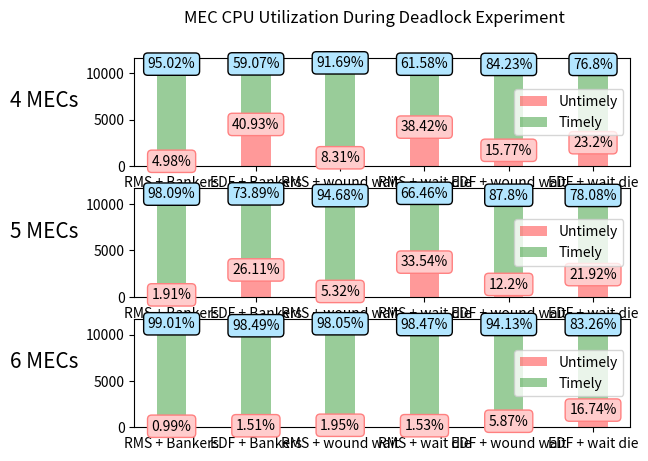

Recreate this plot in Python.
import matplotlib.pyplot as plt
import numpy as np
from textwrap import wrap

fig = plt.figure()
ax1 = fig.add_subplot(311)
ax2 = fig.add_subplot(312)
ax3 = fig.add_subplot(313)
width = 0.35
title = {2}
time_av_t = {'_4_2': 10374,
             '_5_2': 10861,
             '_6_2': 11052,

             '_4_3': 6465,
             '_5_3': 8200,
             '_6_3': 10791,

             '_4_7': 10136,
             '_5_7': 10329,
             '_6_7': 10951,

             '_4_10': 6721,
             '_5_10': 7418,
             '_6_10': 10913,

             '_4_12': 9172,
             '_5_12': 9618,
             '_6_12': 10441,

             '_4_16': 8364,
             '_5_16': 8536,
             '_6_16': 9225,

             }
time_av_u = {
    '_4_2': 544,
    '_5_2': 211,
    '_6_2': 111,

    '_4_3': 4479,
    '_5_3': 2898,
    '_6_3': 165,

    '_4_7': 919,
    '_5_7': 580,
    '_6_7': 218,

    '_4_10': 4193,
    '_5_10': 3743,
    '_6_10': 170,

    '_4_12': 1717,
    '_5_12': 1337,
    '_6_12': 651,

    '_4_16': 2527,
    '_5_16': 2396,
    '_6_16': 1855,

}


def percent(value, total):
    if value > 0:
        return round((value/total)*100, 2)
    else:
        return 0


def histogram(timely, untimely, ax, no):
    ind = np.arange(len(timely))
    p1 = ax.bar(ind, untimely , width, color='r', alpha=0.4)
    p2 = ax.bar(ind, timely , width, color='g', bottom=untimely, alpha=0.4)
    ax.set_xticks(ind)
    ax.set_xticklabels(('RMS + Bankers',
                        'EDF + Bankers',
                        'RMS + wound wait',
                        'RMS + wait die',
                        'EDF + wound wait',
                        'EDF + wait die'))
    for i in timely:
        j = timely.index(i)
        total = i + untimely[j]
        ax.text(j, timely[j]+untimely[j], '{}%'.format(percent(i, total)), rotation=0,
                 ha="center", va="center", bbox=dict(boxstyle="round", ec=(0., 0., 0.), fc=(0.7, 0.9, 1.), ))
        ax.text(j, untimely[j], '{}%'.format(percent(untimely[j], total)), rotation=0,
                ha="center", va="center", bbox=dict(boxstyle="round",ec=(1., 0.5, 0.5), fc=(1., 0.8, 0.8), ))
    ax.legend((p1[0], p2[0]), ('Untimely', 'Timely'))
    #ax.set_ylabel('\n'.join(wrap(f'Plot for {no} MECs', 8))).set_rotation(0)
    ax.set_ylabel('\n'.join(wrap(f'{no} MECs', 8)), rotation=0, fontsize=15, labelpad=30)


def format_data():
    t_data = {}
    u_data = {}
    _keys = list(time_av_t.keys())
    s4 = 0
    s5 = 1
    s6 = 2
    for i in range(len(_keys)):
        j = _keys[i]
        if i == s4:
            if 4 in t_data:
                t_data[4].append(time_av_t[j])
                u_data[4].append(time_av_u[j])
                s4 += 3
            else:
                t_data[4] = [time_av_t[j]]
                u_data[4] = [time_av_u[j]]
                s4 += 3
        elif i == s5:
            if 5 in t_data:
                t_data[5].append(time_av_t[j])
                u_data[5].append(time_av_u[j])
                s5 += 3
            else:
                t_data[5] = [time_av_t[j]]
                u_data[5] = [time_av_u[j]]
                s5 += 3
        elif i == s6:
            if 6 in t_data:
                t_data[6].append(time_av_t[j])
                u_data[6].append(time_av_u[j])
                s6 += 3
            else:
                t_data[6] = [time_av_t[j]]
                u_data[6] = [time_av_u[j]]
                s6 += 3

    return t_data, u_data

            
def plot_av_times():
    axes = {ax1: 4, ax2: 5, ax3: 6}
    _data = format_data()
    print(_data)
    for i in axes:
        histogram(_data[0][axes[i]], _data[1][axes[i]], i, axes[i])
    fig.suptitle('MEC CPU Utilization During Deadlock Experiment')
    plt.show()


plot_av_times()